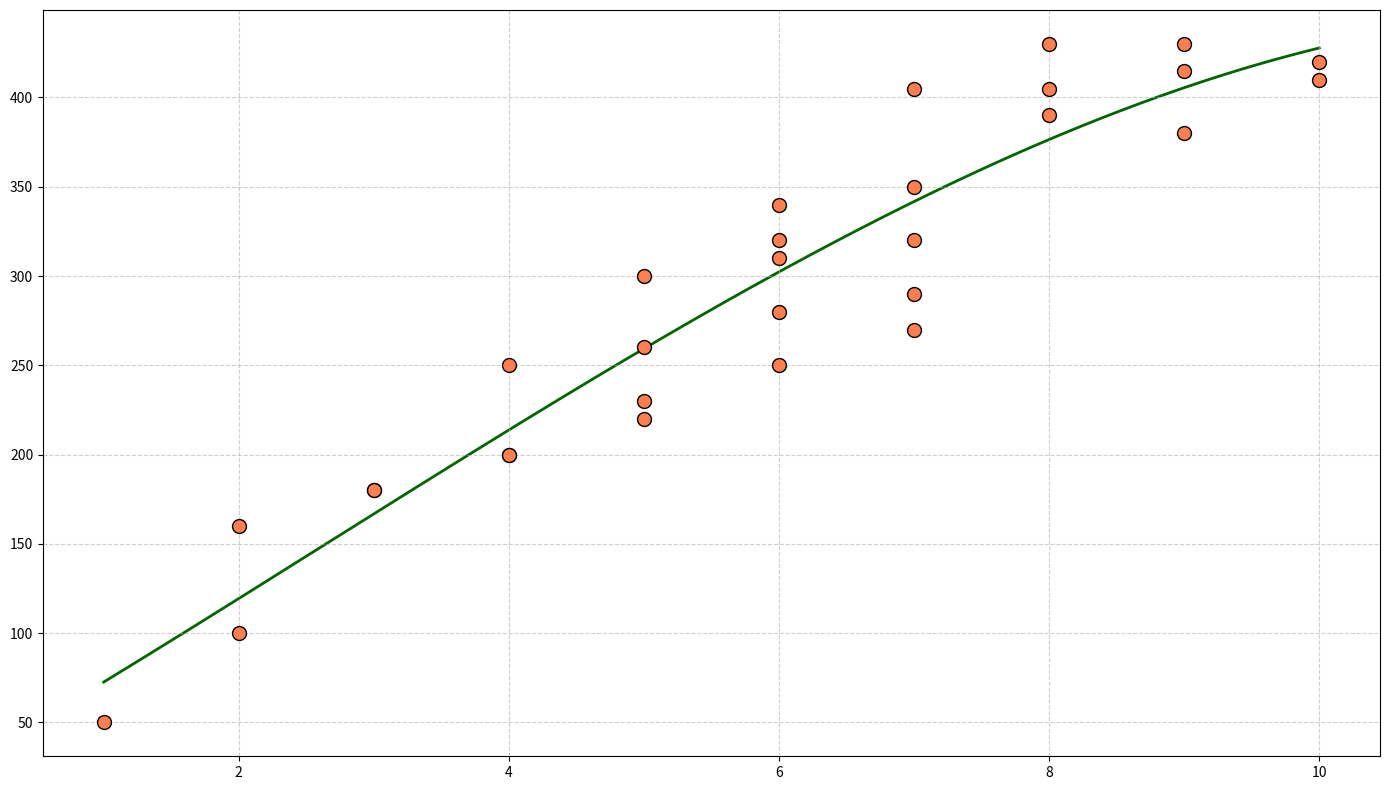

The script that saved this image:
import matplotlib.pyplot as plt
import numpy as np

days = np.arange(1, 31)

# Original coffee_consumption array had the pattern [1, 2, 1, 3,...];
# Altering some values to match a similar random pattern [3, 1, 4, 2,...]
coffee_consumption = np.array([3, 1, 4, 2, 5, 3, 2, 6, 4, 5, 7, 6, 5, 6,
                               7, 5, 4, 8, 7, 9, 6, 10, 8, 7, 10, 9, 8, 9, 7, 6])

# Original lines_of_code array had the pattern [50, 100, 55, 150,...];
# Altering some values to reflect a similar random pattern [180, 50, 200, 100,...]
lines_of_code = np.array([180, 50, 200, 100, 220, 180, 160, 250, 200, 230, 290, 310, 300, 320,
                          270, 260, 250, 390, 350, 380, 340, 410, 430, 405, 420, 415, 405, 430, 320, 280])

fig, ax1 = plt.subplots(figsize=(14, 8))

scatter = ax1.scatter(coffee_consumption, lines_of_code, color='coral', edgecolors='black', s=100, zorder=2)

z = np.polyfit(coffee_consumption, lines_of_code, 3)
p = np.poly1d(z)
trendline_x = np.linspace(coffee_consumption.min(), coffee_consumption.max(), 300)
trendline_y = p(trendline_x)
trend = ax1.plot(trendline_x, trendline_y, color='darkgreen', linestyle='-', linewidth=2, zorder=1)

ax1.grid(visible=True, linestyle='--', alpha=0.6)

plt.tight_layout()

plt.show()
